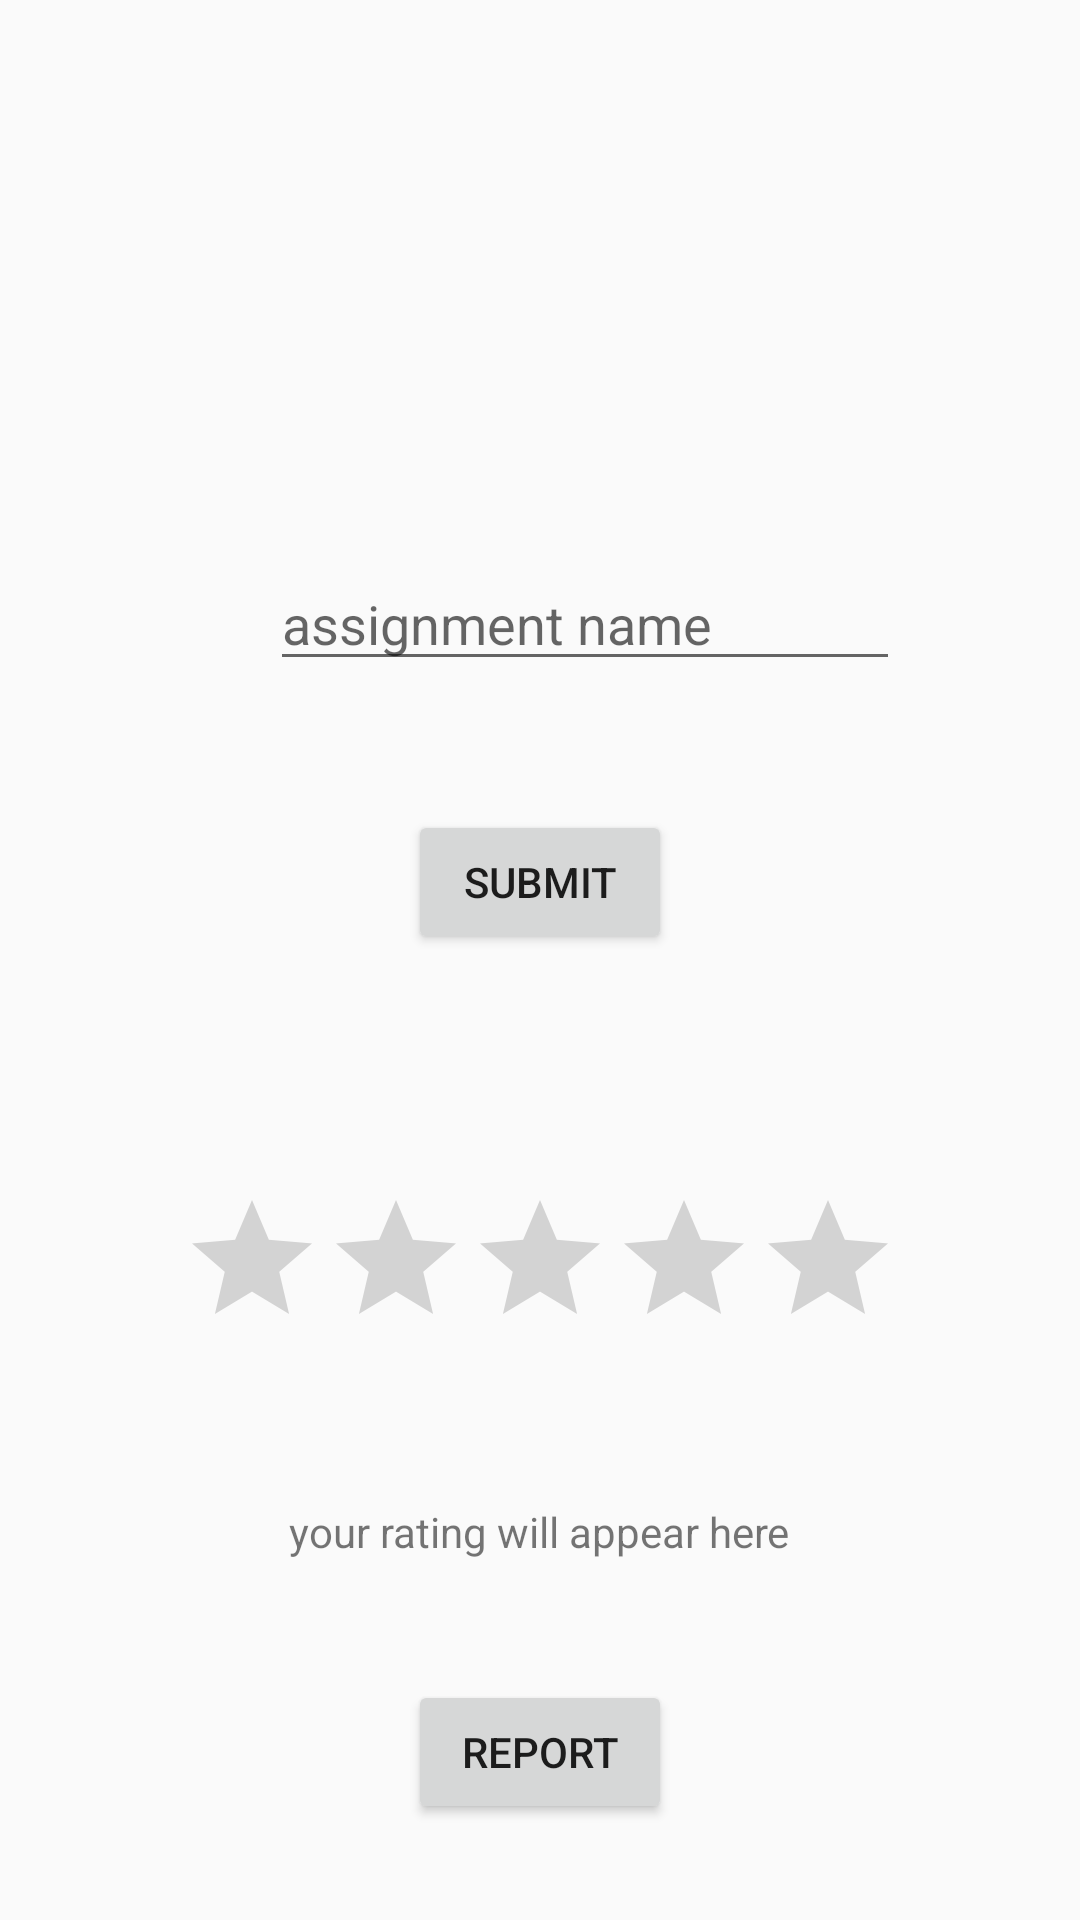

Here is an Android app screen rendered from its layout file. Give the layout XML and the strings, colors and styles it references.
<!-- AndroidManifest.xml: application theme AppTheme -->
<!-- res/layout/content_profile.xml -->
<?xml version="1.0" encoding="utf-8"?>

<RelativeLayout xmlns:android="http://schemas.android.com/apk/res/android"
    xmlns:app="http://schemas.android.com/apk/res-auto"
    xmlns:tools="http://schemas.android.com/tools"
    android:layout_width="match_parent"
    android:layout_height="match_parent"
    app:layout_behavior="@string/appbar_scrolling_view_behavior"
    tools:context="com.rate_your_assignment.Profile">


    <RatingBar
        android:id="@+id/ratingBar2"
        android:layout_width="wrap_content"
        android:layout_height="wrap_content"
        tools:layout_editor_absoluteX="72dp"
        tools:layout_editor_absoluteY="205dp"
        android:numStars="5"
        android:stepSize=".5"
        android:layout_marginBottom="48dp"
        android:layout_above="@+id/text3"
        android:layout_centerHorizontal="true" />

    <Button
        android:id="@+id/button10"
        android:layout_width="wrap_content"
        android:layout_height="wrap_content"
        android:text="Submit"
        tools:layout_editor_absoluteX="148dp"
        tools:layout_editor_absoluteY="297dp"
        android:layout_alignBottom="@+id/ratingBar2"
        android:layout_centerHorizontal="true"
        android:layout_marginBottom="135dp" />

    <TextView
        android:id="@+id/text3"
        android:layout_width="wrap_content"
        android:layout_height="wrap_content"
        android:text="your rating will appear here"
        tools:layout_editor_absoluteX="108dp"
        tools:layout_editor_absoluteY="379dp"
        android:layout_marginBottom="120dp"
        android:layout_alignParentBottom="true"
        android:layout_centerHorizontal="true" />

    <EditText
        android:id="@+id/editText"
        android:layout_width="wrap_content"
        android:layout_height="wrap_content"
        android:layout_above="@+id/button10"
        android:layout_alignEnd="@+id/ratingBar2"
        android:layout_alignRight="@+id/ratingBar2"
        android:layout_marginBottom="43dp"
        android:ems="10"
        android:hint="assignment name"
        android:inputType="textPersonName" />

    <Button
        android:id="@+id/report"
        android:layout_width="wrap_content"
        android:layout_height="wrap_content"
        android:layout_marginBottom="32dp"
        android:onClick="report"
        android:text="report"
        android:layout_alignParentBottom="true"
        android:layout_alignLeft="@+id/button10"
        android:layout_alignStart="@+id/button10" />

</RelativeLayout>
<!-- resources referenced by this layout -->
<resources>
  <style name="AppTheme" parent="Theme.AppCompat.Light.DarkActionBar">
          
      </style>
</resources>
